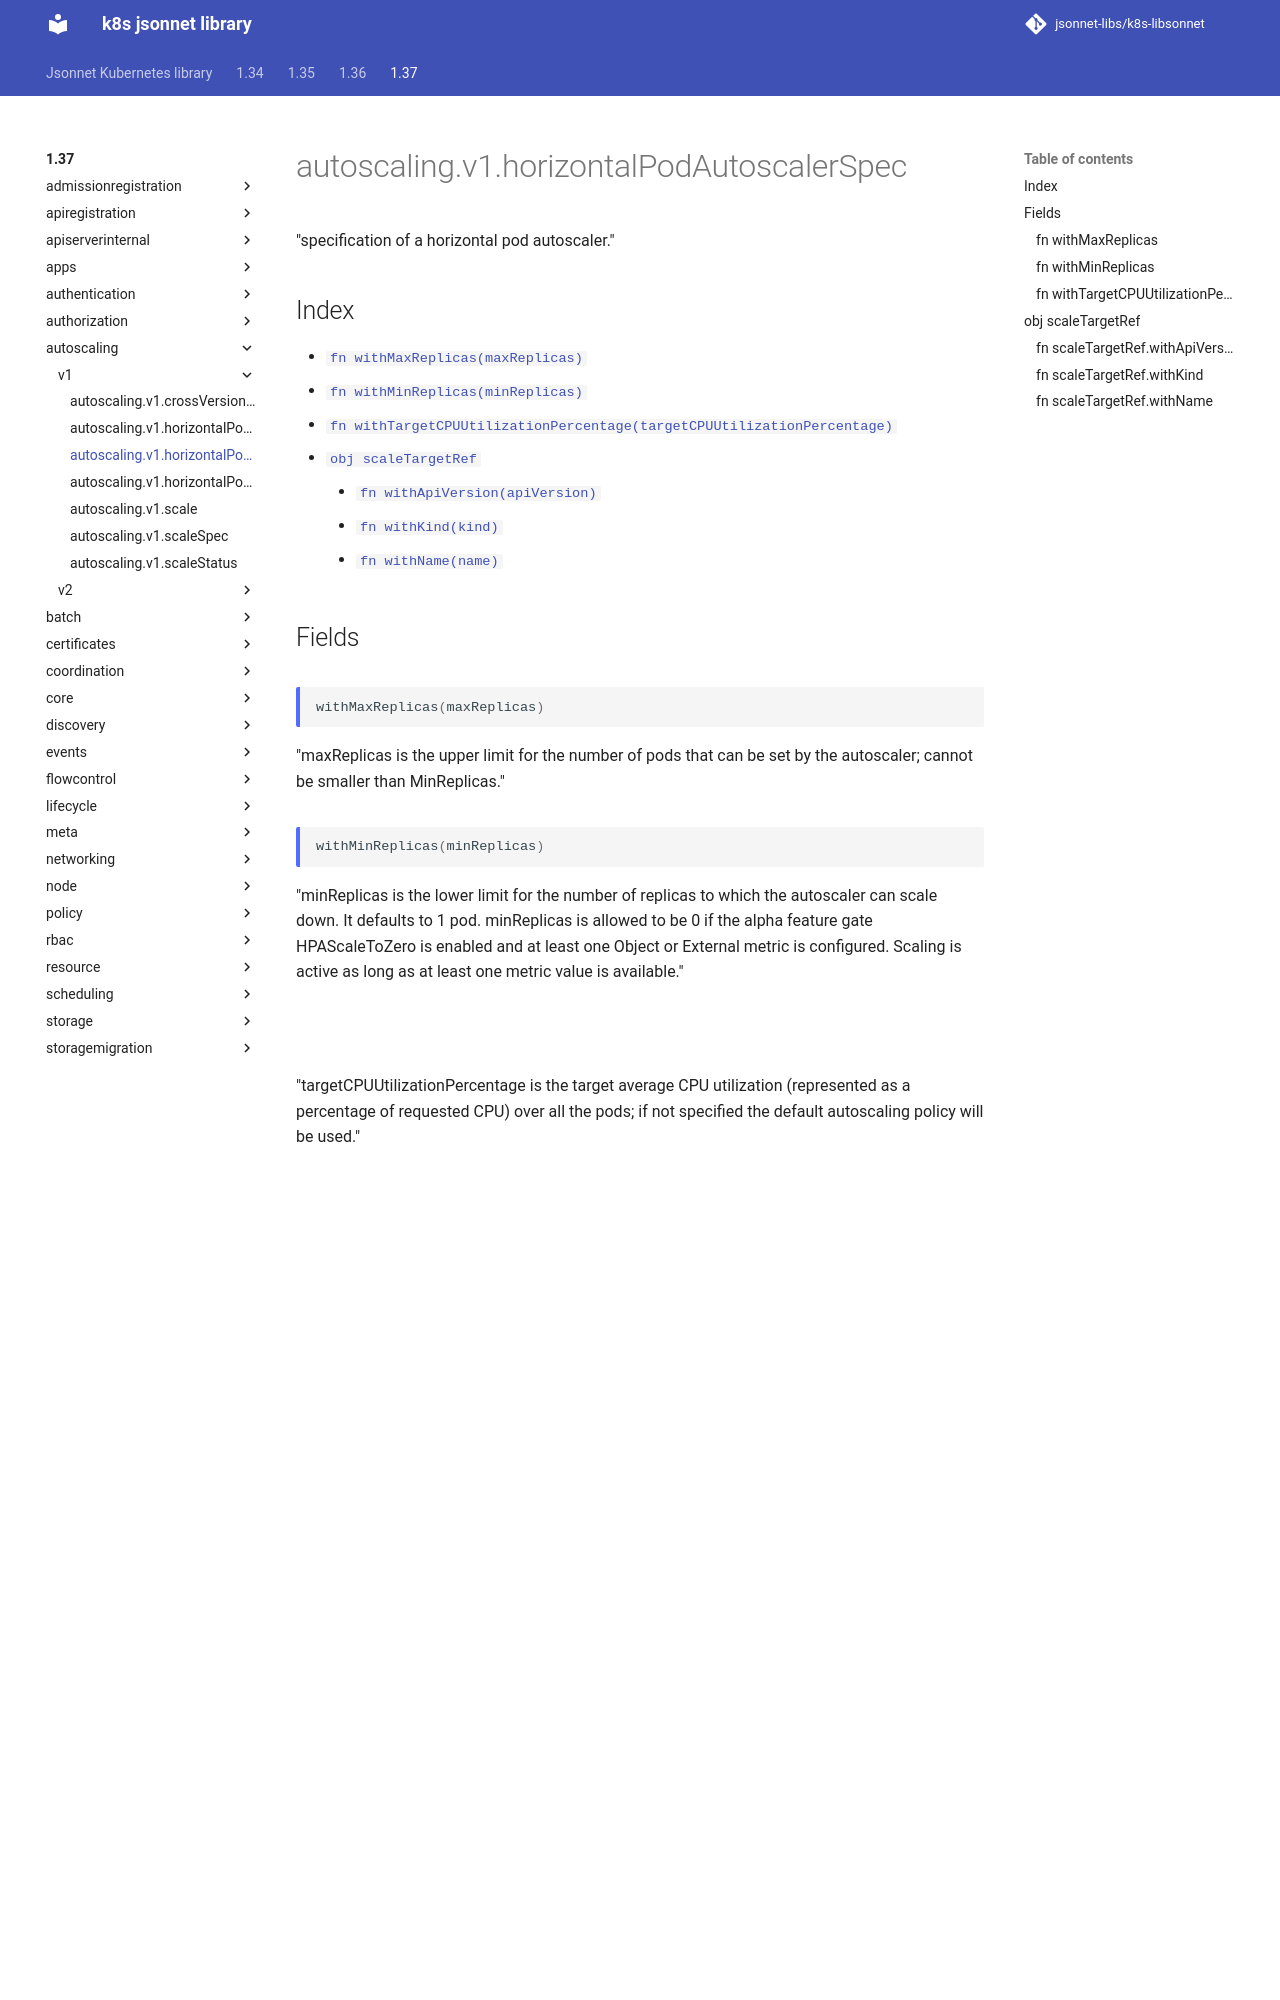

repository: jsonnet-libs/k8s-libsonnet · page: 1.37/autoscaling/v1/horizontalPodAutoscalerSpec/index.html · generator: mkdocs

---
permalink: /1.37/autoscaling/v1/horizontalPodAutoscalerSpec/
---

# autoscaling.v1.horizontalPodAutoscalerSpec

"specification of a horizontal pod autoscaler."

## Index

* [`fn withMaxReplicas(maxReplicas)`](#fn-withmaxreplicas)
* [`fn withMinReplicas(minReplicas)`](#fn-withminreplicas)
* [`fn withTargetCPUUtilizationPercentage(targetCPUUtilizationPercentage)`](#fn-withtargetcpuutilizationpercentage)
* [`obj scaleTargetRef`](#obj-scaletargetref)
  * [`fn withApiVersion(apiVersion)`](#fn-scaletargetrefwithapiversion)
  * [`fn withKind(kind)`](#fn-scaletargetrefwithkind)
  * [`fn withName(name)`](#fn-scaletargetrefwithname)

## Fields

### fn withMaxReplicas

```ts
withMaxReplicas(maxReplicas)
```

"maxReplicas is the upper limit for the number of pods that can be set by the autoscaler; cannot be smaller than MinReplicas."

### fn withMinReplicas

```ts
withMinReplicas(minReplicas)
```

"minReplicas is the lower limit for the number of replicas to which the autoscaler can scale down.  It defaults to 1 pod.  minReplicas is allowed to be 0 if the alpha feature gate HPAScaleToZero is enabled and at least one Object or External metric is configured.  Scaling is active as long as at least one metric value is available."

### fn withTargetCPUUtilizationPercentage

```ts
withTargetCPUUtilizationPercentage(targetCPUUtilizationPercentage)
```

"targetCPUUtilizationPercentage is the target average CPU utilization (represented as a percentage of requested CPU) over all the pods; if not specified the default autoscaling policy will be used."

## obj scaleTargetRef

"CrossVersionObjectReference contains enough information to let you identify the referred resource."

### fn scaleTargetRef.withApiVersion

```ts
withApiVersion(apiVersion)
```

"apiVersion is the API version of the referent"
